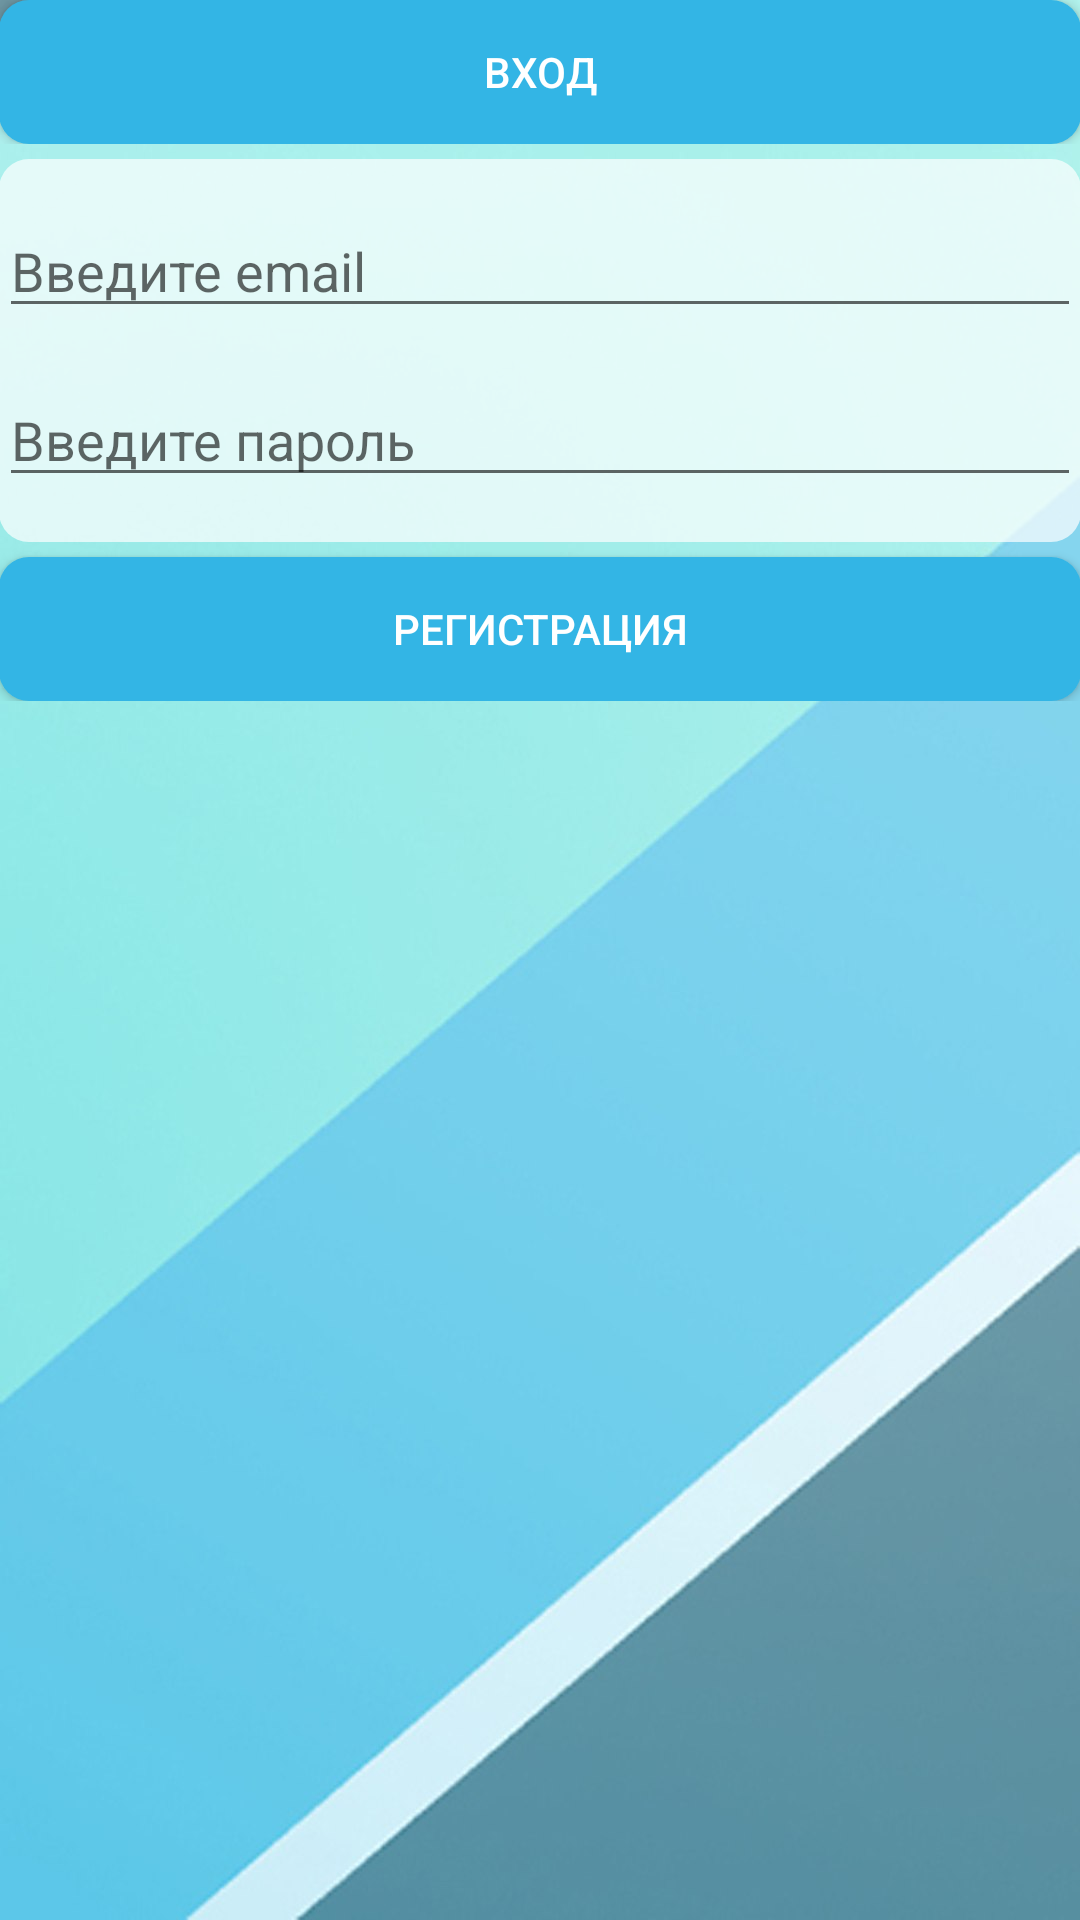

Android layout source for this screen:
<!-- AndroidManifest.xml: application theme CustomActionBarTheme -->
<!-- res/layout/activity_login_start.xml -->
<RelativeLayout xmlns:android="http://schemas.android.com/apk/res/android"
    xmlns:tools="http://schemas.android.com/tools"
    android:layout_width="match_parent"
    android:layout_height="match_parent"
    android:paddingLeft="@dimen/activity_horizontal_margin"
    android:paddingRight="@dimen/activity_horizontal_margin"
    android:paddingTop="@dimen/activity_vertical_margin"
    android:paddingBottom="@dimen/activity_vertical_margin"
    tools:context=".LoginStart"
    android:orientation="vertical"
    android:id="@+id/mainLinear"
    android:background="@drawable/login_background">

    <LinearLayout
        android:orientation="vertical"
        android:layout_width="match_parent"
        android:layout_height="wrap_content"
        android:layout_alignParentLeft="false"
        android:layout_alignParentTop="false"
        android:id="@+id/animLO">

        <LinearLayout
            android:orientation="horizontal"
            android:layout_width="fill_parent"
            android:layout_height="fill_parent">

            <Button
                android:layout_width="wrap_content"
                android:layout_height="wrap_content"
                android:text="Вход"
                android:id="@+id/login_button"
                android:layout_weight="2"
                android:textColor="#fff"
                android:background="@drawable/round_corner_button" />
        </LinearLayout>


        <LinearLayout
            android:orientation="vertical"
            android:layout_width="fill_parent"
            android:layout_height="fill_parent"
            android:layout_marginTop="5dp"
            android:background="@drawable/login_round_layout">

            <EditText
                android:layout_width="match_parent"
                android:layout_height="wrap_content"
                android:id="@+id/emailLogin"
                android:layout_marginTop="15dp"
                android:layout_marginBottom="15dp"
                android:hint="Введите email"
                android:inputType="textEmailAddress" />

            <EditText
                android:layout_width="match_parent"
                android:layout_height="wrap_content"
                android:id="@+id/passLogin"
                android:layout_marginBottom="15dp"
                android:hint="Введите пароль"
                android:inputType="textPassword" />
        </LinearLayout>

        <LinearLayout
            android:orientation="horizontal"
            android:layout_width="fill_parent"
            android:layout_height="fill_parent">
            <Button
                android:layout_width="wrap_content"
                android:layout_height="wrap_content"
                android:text="Регистрация"
                android:id="@+id/regButton"
                android:layout_weight="1"
                android:textColor="#fff"
                android:background="@drawable/round_corner_button"
                android:layout_marginTop="5dp" />
        </LinearLayout>
    </LinearLayout>
</RelativeLayout>
<!-- resources referenced by this layout -->
<resources>
  <!-- drawable login_background: jpg bitmap (drawable-hdpi, 12267 bytes) -->
  <!-- drawable login_round_layout (drawable-hdpi) -->
  <?xml version="1.0" encoding="utf-8"?>
  <selector
      xmlns:android="http://schemas.android.com/apk/res/android">
      <item>
          <shape android:shape="rectangle">
              <solid android:color="#b2ffffff"/>
              <corners android:radius="10dp" />
          </shape>
      </item>
  </selector>
  <!-- drawable round_corner_button (drawable-hdpi) -->
  <?xml version="1.0" encoding="utf-8"?>
  <selector
      xmlns:android="http://schemas.android.com/apk/res/android">
      <item>
          <shape android:shape="rectangle">
              <solid android:color="#33b5e5"/>
              <corners android:radius="10dp" />
          </shape>
      </item>
  </selector>
  <style name="CustomActionBarTheme" parent="@style/Theme.AppCompat.Light.DarkActionBar">
          <item name="android:actionBarStyle">@style/MyActionBar</item>
          <item name="actionBarStyle">@style/MyActionBar</item>
      </style>
  <style name="MyActionBar" parent="@style/Widget.AppCompat.Light.ActionBar.Solid.Inverse">
          <item name="android:background">@color/ab_background</item>
          <item name="android:icon">@android:color/transparent</item>
          <item name="background">@color/ab_background</item>
          </style>
  <color name="ab_background">#33b5e5</color>
</resources>
